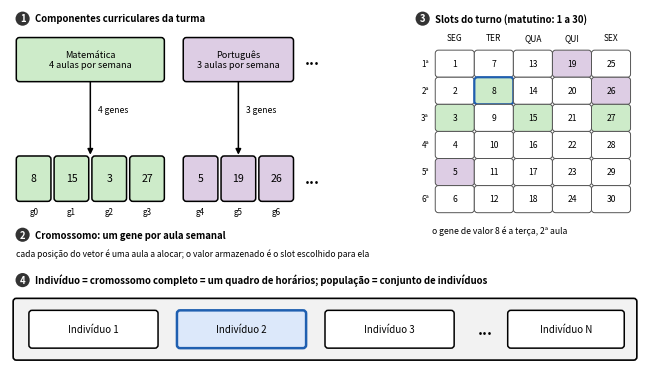

The script that saved this image: (Note: this script raises an exception after producing the figure.)
"""Figura da modelagem do problema para o artigo, na mesma ordem em que o texto a descreve:

1. componentes curriculares da turma (cada um com N aulas por semana);
2. cromossomo: um gene por aula semanal (4 aulas de Matemática geram 4 genes);
3. o valor de cada gene é um slot do turno da turma (aqui, matutino: 6 aulas por dia, 5 dias, slots 1 a 30);
4. indivíduo = cromossomo completo = um quadro de horários; população = conjunto de indivíduos.

Os slots são numerados por dia e depois por aula (como em `gerar_slots`): slot = (dia - 1) x 6 + aula.
Os valores dos genes são ilustrativos. Sem título interno: a legenda fica no LaTeX.

Uso: python3 -m scripts.gerar_figura_modelagem
Saída: figuras/figura_hierarquia_representacao.png e .pdf
"""

import matplotlib

matplotlib.use("Agg")
import matplotlib.pyplot as plt
from matplotlib.patches import FancyBboxPatch

SAIDA = "figuras/figura_hierarquia_representacao"
VERDE, ROXO = "#CDEBC9", "#DDCDE4"
AZUL, AZUL_FUNDO = "#1F5FB0", "#DCE8FA"
CINZA_FUNDO = "#F2F2F2"
DIAS = ["SEG", "TER", "QUA", "QUI", "SEX"]
AULAS_POR_DIA = 6

# genes: (componente, valor do slot)
MATEMATICA = [8, 15, 3, 27]
PORTUGUES = [5, 19, 26]
COR_DO_SLOT = {**{s: VERDE for s in MATEMATICA}, **{s: ROXO for s in PORTUGUES}}


def _caixa(ax, x, y, w, h, texto="", borda="black", fundo="white", espessura=1.1, tamanho=6.6, bold=False):
    ax.add_patch(
        FancyBboxPatch(
            (x, y), w, h, boxstyle="round,pad=0,rounding_size=0.05",
            linewidth=espessura, edgecolor=borda, facecolor=fundo,
        )
    )
    if texto:
        ax.text(
            x + w / 2, y + h / 2, texto, ha="center", va="center",
            fontsize=tamanho, fontweight="bold" if bold else "normal", linespacing=1.2,
        )


def _passo(ax, x, y, numero, texto):
    ax.text(x, y, f"{numero}", fontsize=6.8, fontweight="bold", color="white", ha="center", va="center",
            bbox=dict(boxstyle="circle,pad=0.22", fc="#333333", ec="none"))
    ax.text(x + 0.2, y, texto, fontsize=6.9, fontweight="bold", va="center")


def _seta(ax, origem, destino):
    ax.annotate("", xy=destino, xytext=origem,
                arrowprops=dict(arrowstyle="-|>", lw=1.1, color="black", shrinkA=0, shrinkB=0, mutation_scale=8))


def main() -> None:
    fig, ax = plt.subplots(figsize=(6.3, 3.53), dpi=250)
    ax.set_xlim(0, 10)
    ax.set_ylim(0, 5.6)
    ax.set_aspect("equal")
    ax.axis("off")
    ax.set_position([0, 0, 1, 1])

    # ---------- 1. componentes curriculares ----------
    esquerda = 0.1
    larg_cel, passo_cel = 0.55, 0.6
    x_mat = esquerda
    larg_mat = (len(MATEMATICA) - 1) * passo_cel + larg_cel
    x_por = x_mat + larg_mat + 0.3
    larg_por = (len(PORTUGUES) - 1) * passo_cel + larg_cel

    _passo(ax, 0.2, 5.45, "1", "Componentes curriculares da turma")
    _caixa(ax, x_mat, 4.45, larg_mat, 0.7, "Matemática\n4 aulas por semana", fundo=VERDE)
    _caixa(ax, x_por, 4.45, larg_por, 0.7, "Português\n3 aulas por semana", fundo=ROXO)
    ax.text(x_por + larg_por + 0.3, 4.8, "...", fontsize=11, fontweight="bold", ha="center", va="center")

    # ---------- 2. cromossomo ----------
    y_cel, h_cel = 2.55, 0.72
    _seta(ax, (x_mat + larg_mat / 2, 4.45), (x_mat + larg_mat / 2, y_cel + h_cel + 0.02))
    ax.text(x_mat + larg_mat / 2 + 0.12, 4.0, "4 genes", fontsize=6.2, style="italic", va="center")
    _seta(ax, (x_por + larg_por / 2, 4.45), (x_por + larg_por / 2, y_cel + h_cel + 0.02))
    ax.text(x_por + larg_por / 2 + 0.12, 4.0, "3 genes", fontsize=6.2, style="italic", va="center")

    posicao = 0
    for grupo, x_ini, cor in ((MATEMATICA, x_mat, VERDE), (PORTUGUES, x_por, ROXO)):
        for i, valor in enumerate(grupo):
            x = x_ini + i * passo_cel
            _caixa(ax, x, y_cel, larg_cel, h_cel, str(valor), fundo=cor, tamanho=7.6)
            ax.text(x + larg_cel / 2, y_cel - 0.17, f"g{posicao}", ha="center", va="center", fontsize=5.8)
            posicao += 1
    x_ultimo = x_por + larg_por + 0.3
    ax.text(x_ultimo, y_cel + h_cel / 2, "...", fontsize=11, fontweight="bold", ha="center", va="center")
    _passo(ax, 0.2, 2.02, "2", "Cromossomo: um gene por aula semanal")
    ax.text(esquerda, 1.72, "cada posição do vetor é uma aula a alocar; o valor armazenado é o slot escolhido para ela",
            fontsize=6.1, style="italic", va="center")

    # ---------- 3. slots do turno ----------
    gx, gy_topo = 6.75, 4.95  # canto superior esquerdo da grade
    larg_c, alt_c, larg_rot = 0.62, 0.43, 0.0
    _passo(ax, 6.55, 5.45, "3", "Slots do turno (matutino: 1 a 30)")
    for d, nome in enumerate(DIAS):
        ax.text(gx + d * larg_c + larg_c / 2, gy_topo + 0.2, nome, ha="center", va="center", fontsize=6)
    for a in range(AULAS_POR_DIA):
        ax.text(gx - 0.1, gy_topo - a * alt_c - alt_c / 2, f"{a + 1}ª", ha="right", va="center", fontsize=5.8)
        for d in range(len(DIAS)):
            slot = d * AULAS_POR_DIA + a + 1
            cor = COR_DO_SLOT.get(slot, "white")
            _caixa(ax, gx + d * larg_c, gy_topo - (a + 1) * alt_c, larg_c, alt_c, str(slot), fundo=cor,
                   espessura=1.6 if slot == 8 else 0.7, borda=AZUL if slot == 8 else "#555555", tamanho=6.2)
    ax.text(gx - 0.05, gy_topo - AULAS_POR_DIA * alt_c - 0.28,
            "o gene de valor 8 é a terça, 2ª aula", fontsize=6.2, style="italic", va="center")

    # ---------- 4. indivíduo e população ----------
    _passo(ax, 0.2, 1.3, "4", "Indivíduo = cromossomo completo = um quadro de horários; população = conjunto de indivíduos")
    _caixa(ax, 0.05, 0.03, 9.9, 0.98, fundo=CINZA_FUNDO, espessura=1.2)
    nomes = [("Indivíduo 1", False), ("Indivíduo 2", True), ("Indivíduo 3", False)]
    for i, (nome, destaque) in enumerate(nomes):
        _caixa(ax, 0.3 + i * 2.35, 0.22, 2.05, 0.6, nome, borda=AZUL if destaque else "black",
               fundo=AZUL_FUNDO if destaque else "white", espessura=1.8 if destaque else 1.1, tamanho=7)
    ax.text(7.55, 0.52, "...", fontsize=11, fontweight="bold", ha="center", va="center")
    _caixa(ax, 7.9, 0.22, 1.85, 0.6, "Indivíduo N", tamanho=7)

    fig.savefig(f"{SAIDA}.png", bbox_inches="tight", pad_inches=0.02)
    fig.savefig(f"{SAIDA}.pdf", bbox_inches="tight", pad_inches=0.02)
    print(f"Figura salva em {SAIDA}.png/.pdf")


if __name__ == "__main__":
    main()
